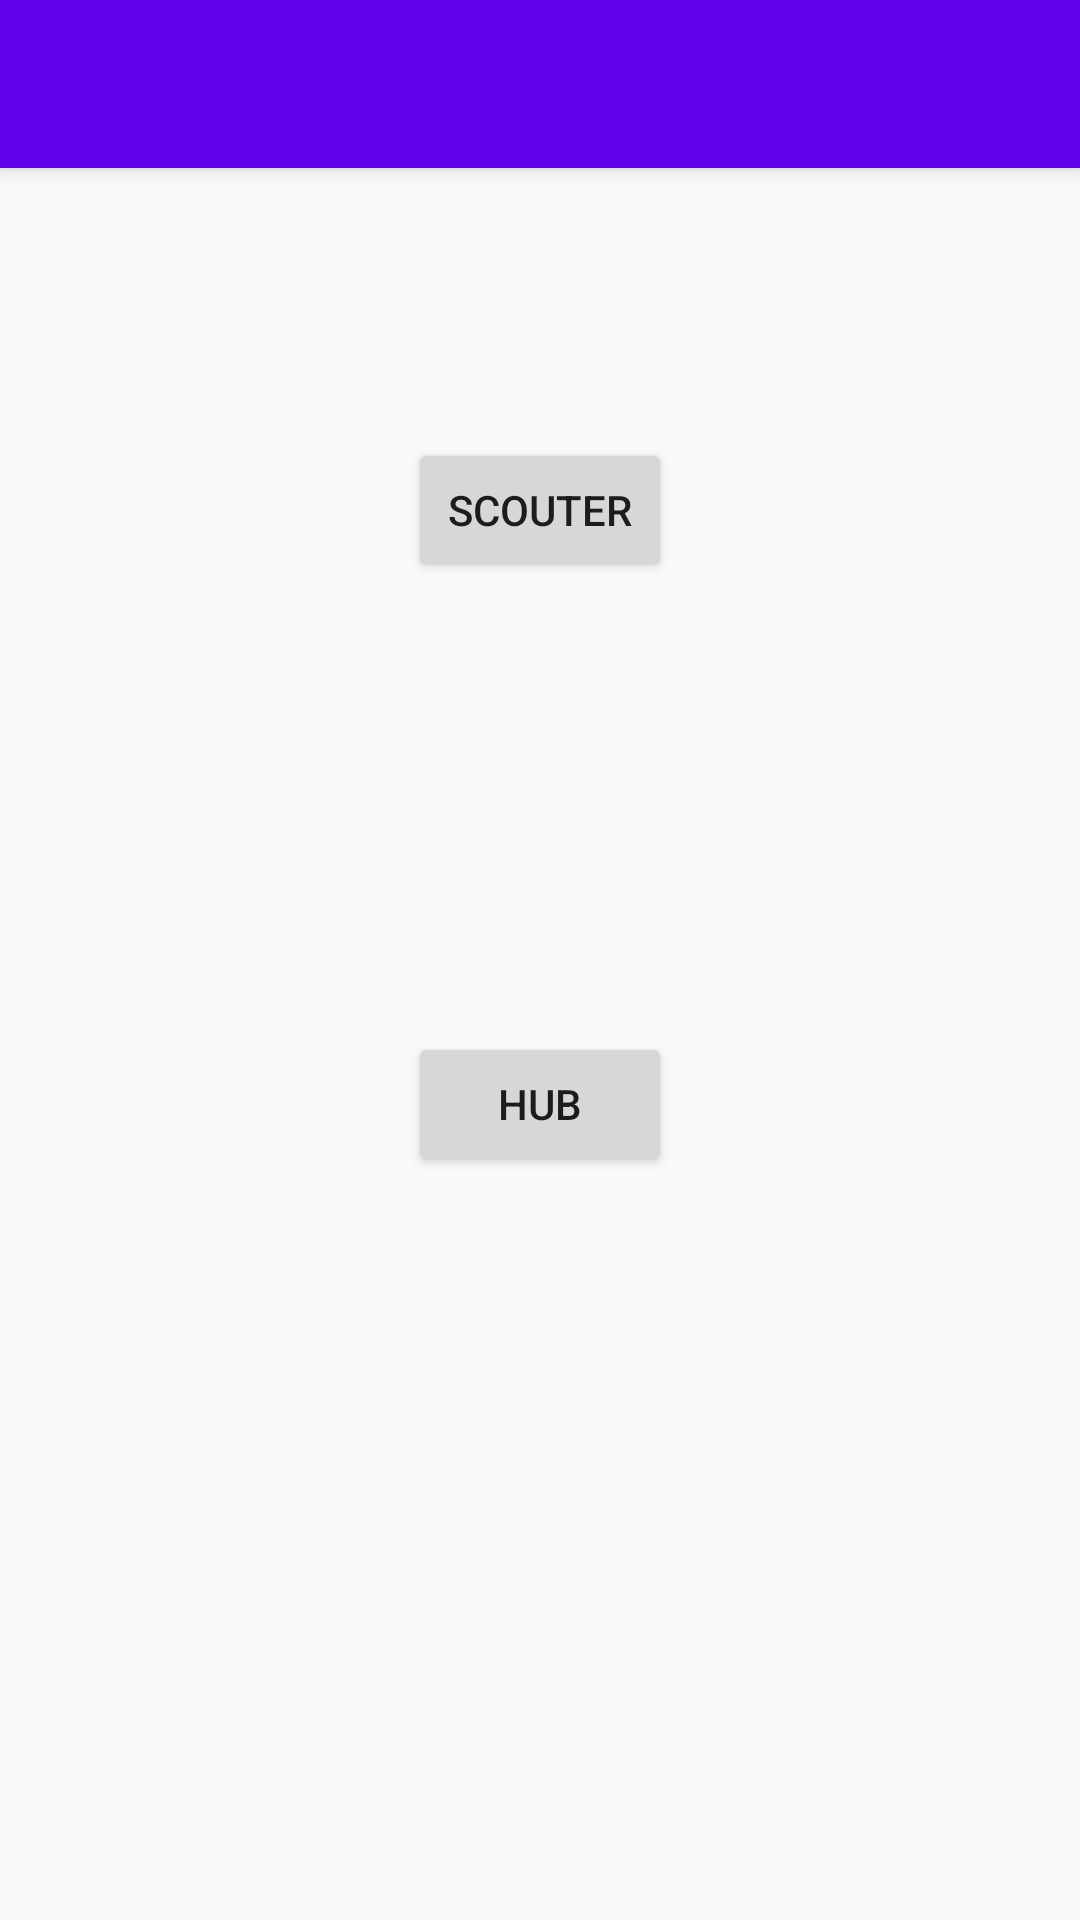

Android layout source for this screen:
<!-- AndroidManifest.xml: application theme AppTheme -->
<!-- res/layout/activity_main_activity_b.xml -->
<?xml version="1.0" encoding="utf-8"?>
<android.support.design.widget.CoordinatorLayout xmlns:android="http://schemas.android.com/apk/res/android"
    xmlns:app="http://schemas.android.com/apk/res-auto"
    xmlns:tools="http://schemas.android.com/tools"
    android:layout_width="match_parent"
    android:layout_height="match_parent"
    android:fitsSystemWindows="true"
    tools:context=".ui.plana.hubselection.HubListActivity">

    <android.support.design.widget.AppBarLayout
        android:layout_width="match_parent"
        android:layout_height="wrap_content"
        android:theme="@style/AppTheme.AppBarOverlay">

        <android.support.v7.widget.Toolbar
            android:id="@+id/toolbarB"
            android:layout_width="match_parent"
            android:layout_height="?attr/actionBarSize"
            android:background="?attr/colorPrimary"
            app:popupTheme="@style/AppTheme.PopupOverlay" >
        </android.support.v7.widget.Toolbar>

    </android.support.design.widget.AppBarLayout>

    <RelativeLayout
        android:id="@+id/fragmentContainer"
        android:layout_width="match_parent"
        android:layout_height="match_parent">

        <Button
            android:layout_width="wrap_content"
            android:layout_height="wrap_content"
            android:text="Scouter"
            android:id="@+id/button4"
            android:layout_marginTop="146dp"
            android:layout_alignParentTop="true"
            android:layout_centerHorizontal="true" />

        <Button
            android:layout_width="wrap_content"
            android:layout_height="wrap_content"
            android:text="Hub"
            android:id="@+id/button5"
            android:layout_below="@+id/button4"
            android:layout_centerHorizontal="true"
            android:layout_marginTop="150dp" />
    </RelativeLayout>

</android.support.design.widget.CoordinatorLayout>
<!-- resources referenced by this layout -->
<resources>
  <style name="AppTheme.AppBarOverlay" parent="ThemeOverlay.AppCompat.Dark.ActionBar" />
  <style name="AppTheme.PopupOverlay" parent="ThemeOverlay.AppCompat.Light" />
  <style name="AppTheme" parent="Theme.AppCompat.Light.DarkActionBar">
          
          <item name="colorPrimary">@color/colorPrimary</item>
          <item name="colorPrimaryDark">@color/colorPrimaryDark</item>
          <item name="colorAccent">@color/colorAccent</item>
      </style>
  <!-- not gathered from this repository: default colours our renderer supplied (Android Studio template values) -->
  <color name="colorPrimary">#FF6200EE</color>
  <color name="colorPrimaryDark">#FF3700B3</color>
  <color name="colorAccent">#FF03DAC5</color>
</resources>
